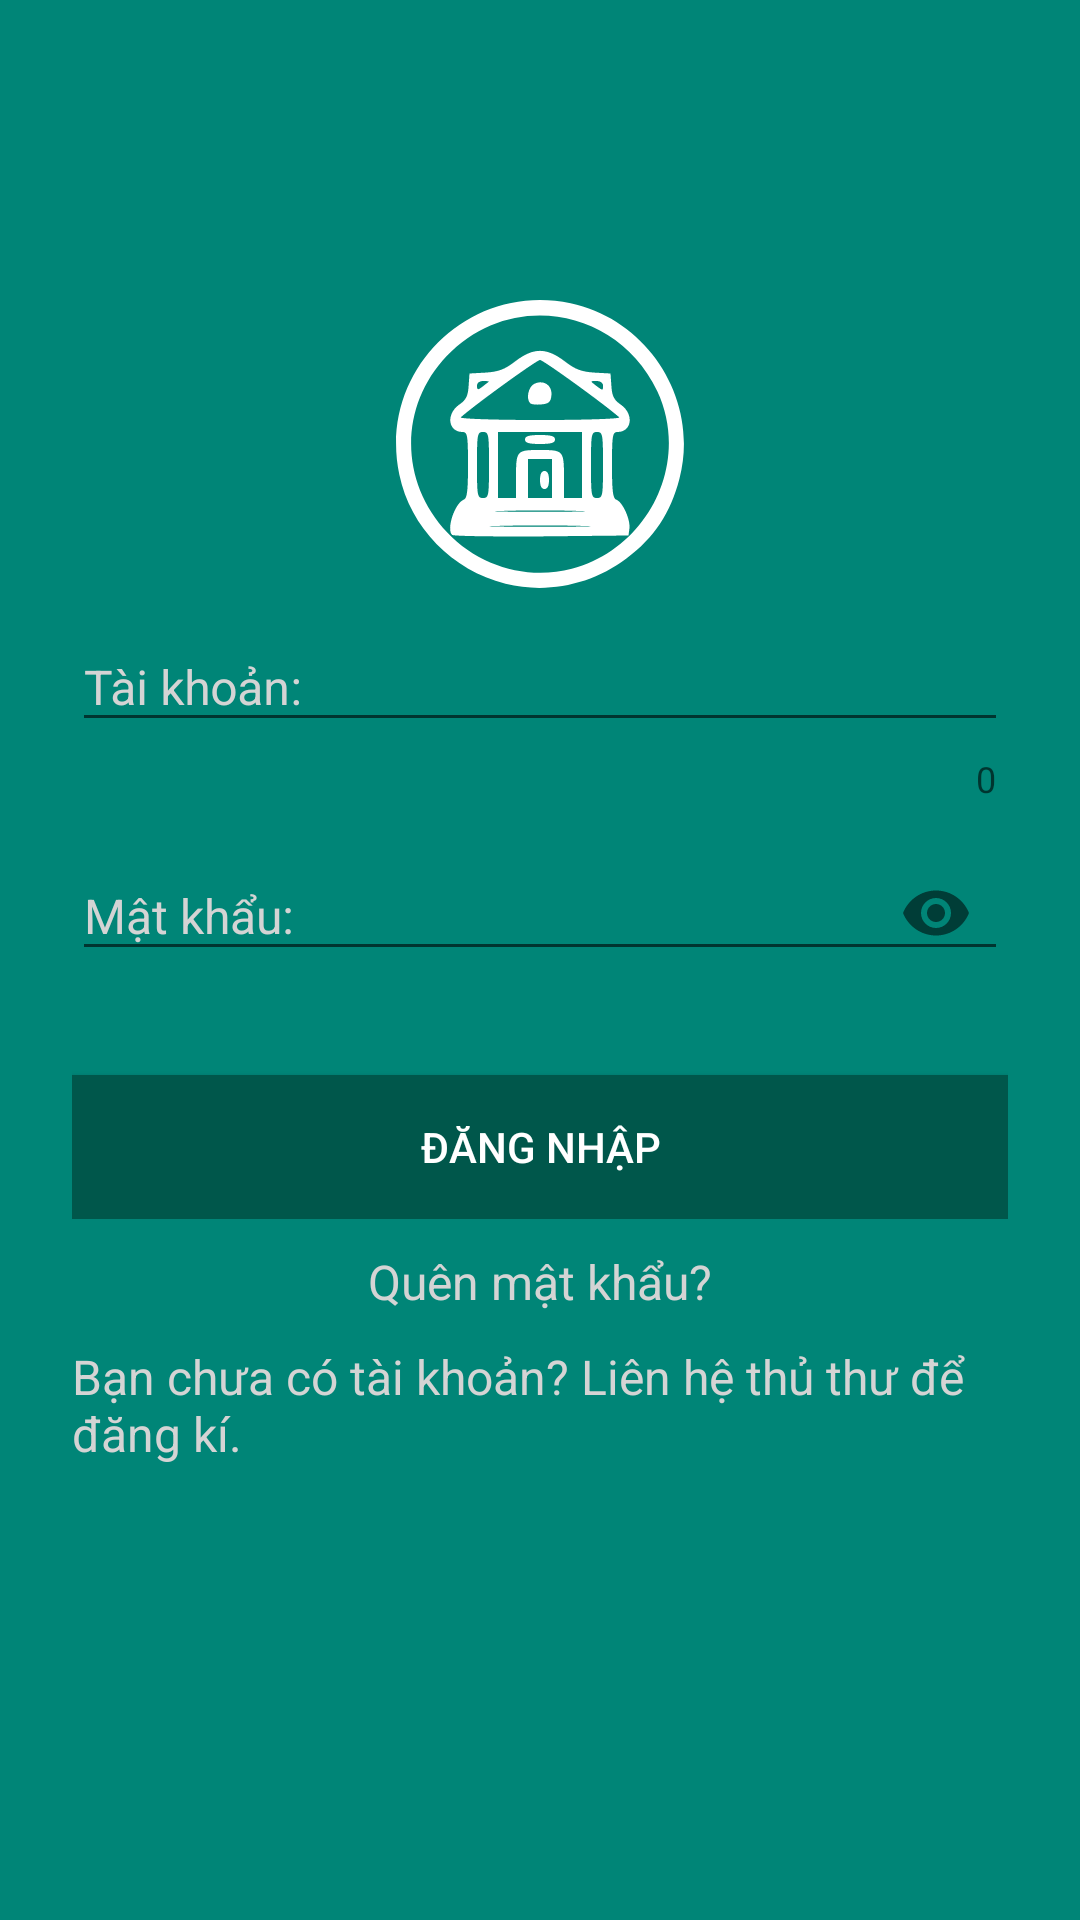

Here is an Android app screen rendered from its layout file. Give the layout XML and the strings, colors and styles it references.
<!-- AndroidManifest.xml: application theme AppTheme -->
<!-- res/layout/activity_login.xml -->
<?xml version="1.0" encoding="utf-8"?>
<RelativeLayout xmlns:android="http://schemas.android.com/apk/res/android"
    xmlns:app="http://schemas.android.com/apk/res-auto"
    xmlns:tools="http://schemas.android.com/tools"
    android:layout_width="match_parent"
    android:layout_height="match_parent"
    android:background="@color/colorPrimary"
    tools:context=".activitys.LoginActivity">

    <ImageButton
        android:id="@+id/imgBtnThoatUngDung"
        android:layout_width="40dp"
        android:layout_height="40dp"
        android:layout_alignParentRight="true"
        android:layout_marginTop="10dp"
        android:layout_marginRight="10dp"
        android:background="@android:color/transparent"
        android:scaleType="fitXY"
        android:src="@mipmap/ic_exit" />


    <LinearLayout
        android:layout_width="match_parent"
        android:layout_height="match_parent"
        android:layout_marginLeft="24dp"
        android:layout_marginRight="24dp"
        android:orientation="vertical">

        <ImageView
            android:id="@+id/Logo"
            android:layout_width="wrap_content"
            android:layout_height="wrap_content"
            android:layout_gravity="center_horizontal"
            android:layout_marginTop="100dp"
            android:src="@mipmap/ic_logo"
            android:textColor="#ffff" />

        <android.support.design.widget.TextInputLayout
            android:layout_width="match_parent"
            android:layout_height="wrap_content"
            android:textColorHint="#d4d4d4"
            app:counterEnabled="true"
            app:hintTextAppearance="@style/TextAppearance.App.TextInputLayout">

            <EditText
                android:id="@+id/edtTaiKhoan"
                android:layout_width="match_parent"
                android:layout_height="wrap_content"
                android:layout_marginTop="30dp"
                android:hint="@string/tai_khoan"
                android:inputType="text"
                android:textColor="#ffff"
                android:textColorHint="#d4d4d4"
                android:textSize="16sp" />

        </android.support.design.widget.TextInputLayout>

        <android.support.design.widget.TextInputLayout
            android:layout_width="match_parent"
            android:layout_height="wrap_content"
            android:textColorHint="#d4d4d4"
            app:hintTextAppearance="@style/TextAppearance.App.TextInputLayout"
            app:passwordToggleEnabled="true">

            <EditText
                android:id="@+id/edtMatKhau"
                android:layout_width="match_parent"
                android:layout_height="wrap_content"
                android:layout_marginTop="30dp"
                android:hint="@string/mat_khau"
                android:inputType="textPassword"
                android:textColor="#ffff"
                android:textColorHint="#d4d4d4"
                android:textSize="16sp" />
        </android.support.design.widget.TextInputLayout>

        <LinearLayout
            android:layout_width="match_parent"
            android:layout_height="wrap_content"
            android:background="?android:attr/selectableItemBackground"
            android:orientation="vertical">

            <Button
                android:id="@+id/btnDangNhap"
                android:layout_width="match_parent"
                android:layout_height="wrap_content"
                android:layout_gravity="center_horizontal"
                android:layout_marginTop="30dp"
                android:background="@color/colorPrimaryDark"
                android:text="@string/dang_nhap"
                android:textColor="#ffff" />
        </LinearLayout>

        <TextView
            android:id="@+id/edtQuenMatKhau"
            android:layout_width="wrap_content"
            android:layout_height="wrap_content"
            android:layout_gravity="center_horizontal"
            android:layout_marginTop="10dp"
            android:text="@string/quen_mat_khau"
            android:textColor="#d4d4d4"
            android:textSize="16sp" />

        <TextView
            android:layout_width="wrap_content"
            android:layout_height="wrap_content"
            android:layout_marginTop="10dp"
            android:text="@string/chua_co_tai_khoan"
            android:textColor="#d4d4d4"
            android:textSize="16sp" />

    </LinearLayout>


</RelativeLayout>
<!-- resources referenced by this layout -->
<resources>
  <color name="colorPrimary">#008577</color>
  <color name="colorPrimaryDark">#00574B</color>
  <!-- mipmap ic_logo: vector/xml drawable (mipmap-xhdpi, 2298 chars, omitted) -->
  <string name="chua_co_tai_khoan">Bạn chưa có tài khoản? Liên hệ thủ thư để đăng kí.</string>
  <string name="dang_nhap">ĐĂNG NHẬP</string>
  <string name="mat_khau">Mật khẩu:</string>
  <string name="quen_mat_khau">Quên mật khẩu?</string>
  <string name="tai_khoan">Tài khoản:</string>
  <style name="TextAppearance.App.TextInputLayout" parent="@android:style/TextAppearance">
          <item name="android:textColor">#ffff</item>
          <item name="android:textSize">14sp</item>
          <item name="android:backgroundTint">#ffff</item>
      </style>
  <style name="AppTheme" parent="Theme.AppCompat.Light.NoActionBar">
          
          <item name="windowActionModeOverlay">true</item>
          <item name="colorPrimary">@color/colorPrimary</item>
          <item name="colorPrimaryDark">@color/colorPrimaryDark</item>
          <item name="colorAccent">@android:color/holo_blue_light</item>
          <item name="actionModeBackground">@color/colorPrimary</item>
          <item name="actionMenuTextColor">@android:color/white</item>
          <item name="actionModeStyle">@style/toolbar.ActionMode</item>
          <item name="actionModeCloseButtonStyle">@style/myclosebutton</item>
      </style>
  <style name="toolbar.ActionMode" parent="@style/Widget.AppCompat.ActionMode">
          <item name="titleTextStyle">@style/TextToolbar</item>
          <item name="subtitleTextStyle">@style/TextToolbar</item>
      </style>
  <style name="myclosebutton" parent="Widget.AppCompat.Light.ActionButton.CloseMode">
          <item name="android:tint">#ffff</item> 
      </style>
  <style name="TextToolbar" parent="Theme.AppCompat.Light.NoActionBar">
          <item name="android:textColor">#ffff</item>
          <item name="android:textStyle">bold</item>
          <item name="android:textSize">20sp</item>
      </style>
</resources>
